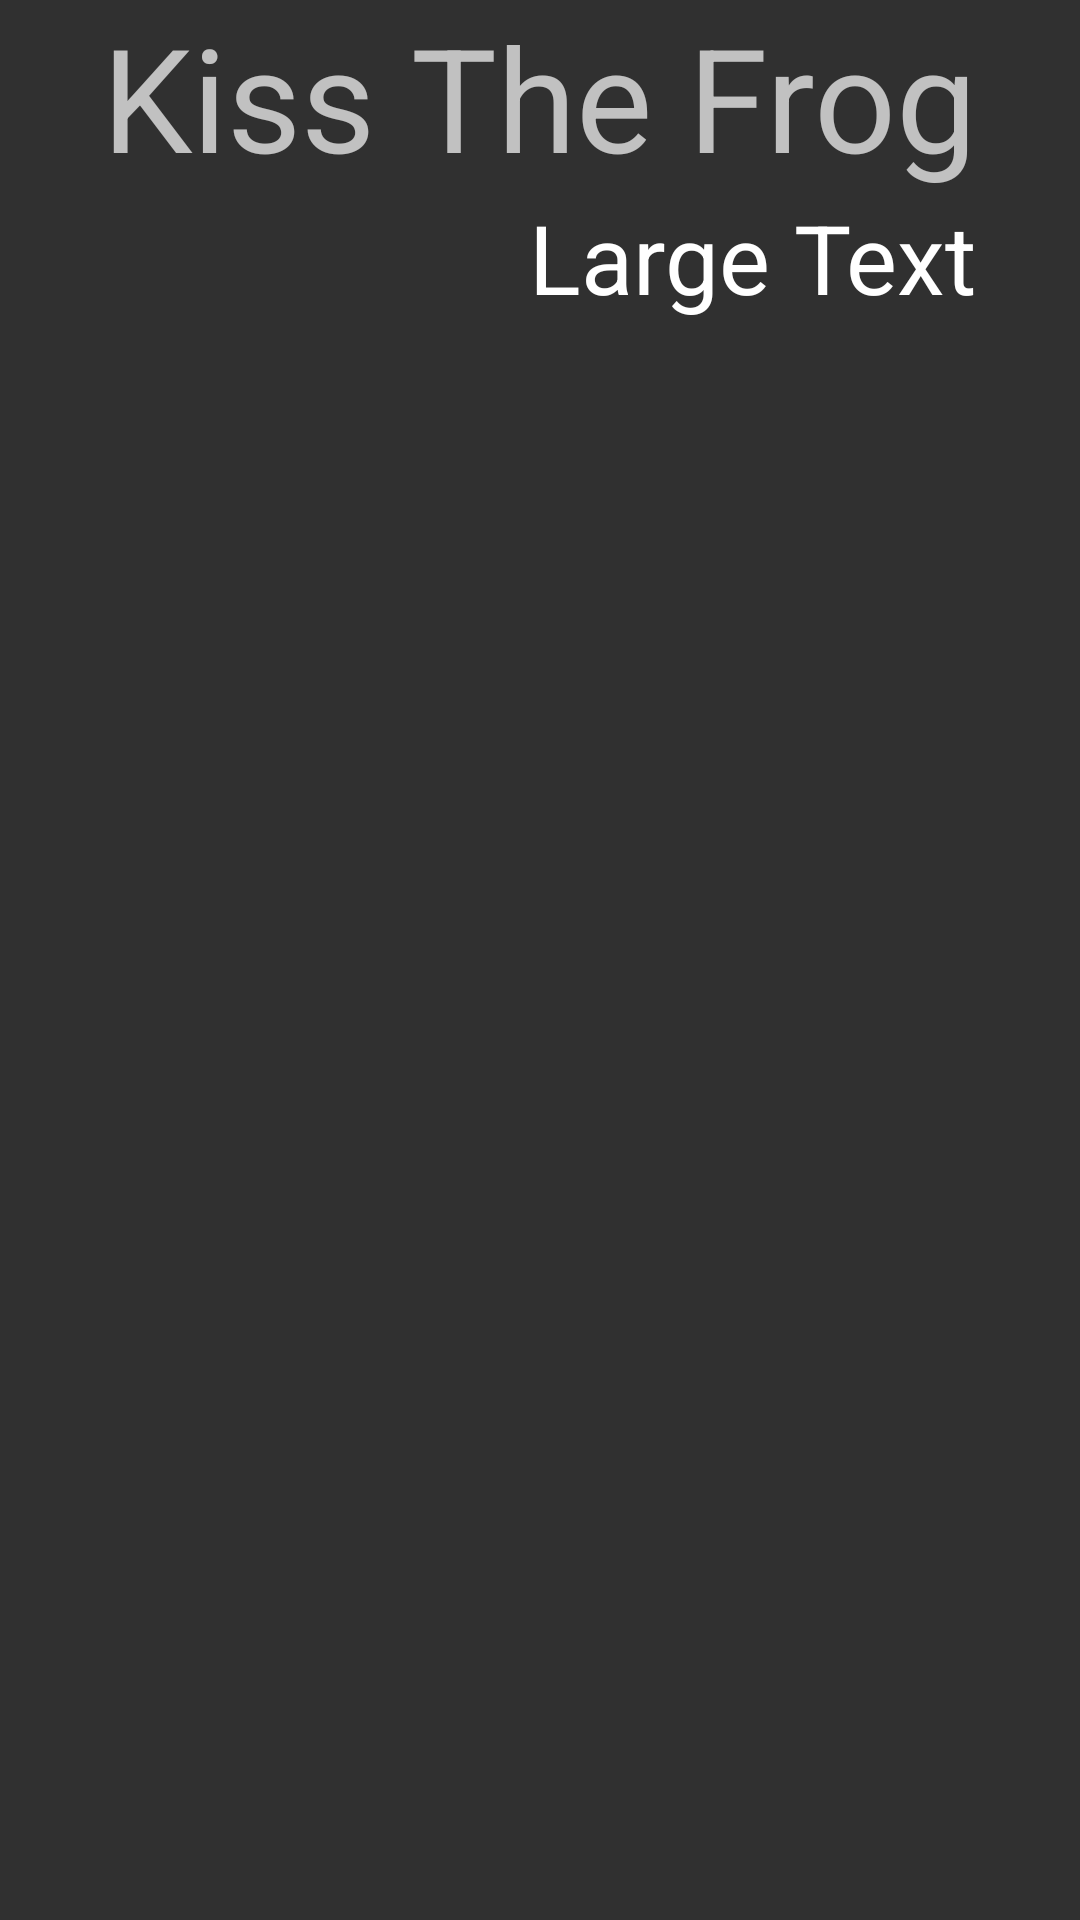

Layout XML and referenced resources for this Android screen:
<!-- AndroidManifest.xml: application theme AppTheme -->
<!-- res/layout/test.xml -->
<?xml version="1.0" encoding="utf-8"?>

<RelativeLayout xmlns:android="http://schemas.android.com/apk/res/android"
    android:layout_width="match_parent" android:layout_height="match_parent"
    android:gravity="center_horizontal">

    <RelativeLayout
        android:layout_width="fill_parent"
        android:layout_height="fill_parent"
        android:layout_centerVertical="true"
        android:layout_centerHorizontal="true">

        <TextView
            android:layout_width="wrap_content"
            android:layout_height="wrap_content"
            android:text="Kiss The Frog"
            android:id="@+id/textView2"
            android:layout_alignParentTop="true"
            android:layout_centerHorizontal="true"
            android:textSize="48dp" />

        <TextView
            android:layout_width="wrap_content"
            android:layout_height="wrap_content"
            android:textAppearance="?android:attr/textAppearanceLarge"
            android:text="Large Text"
            android:id="@+id/textView3"
            android:layout_below="@+id/textView2"
            android:layout_alignRight="@+id/textView2"
            android:layout_alignEnd="@+id/textView2" />
    </RelativeLayout>
</RelativeLayout>
<!-- resources referenced by this layout -->
<resources>
  <style name="AppTheme" parent="Theme.AppCompat.NoActionBar">
          <item name="android:textSize">@dimen/text_size</item>
  
      </style>
  <dimen name="text_size">32sp</dimen>
</resources>
